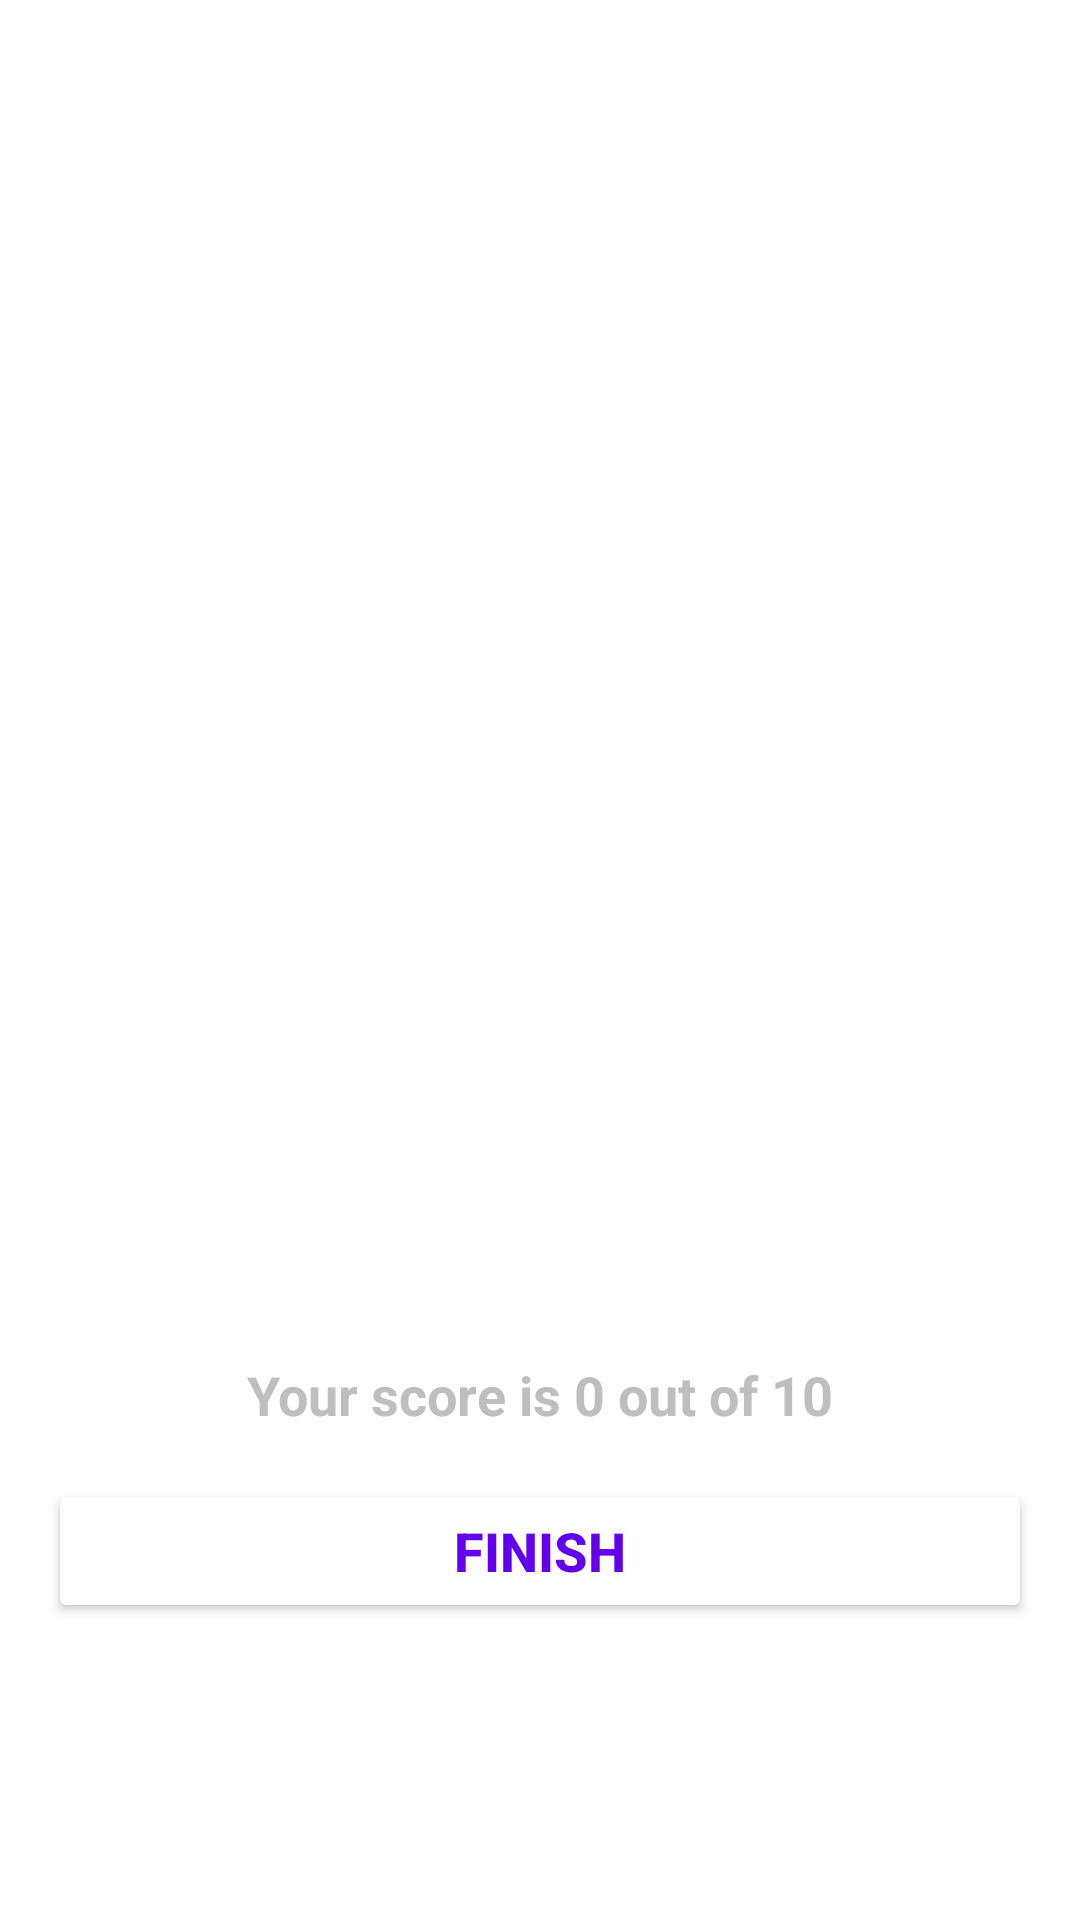

Here is an Android app screen rendered from its layout file. Give the layout XML and the strings, colors and styles it references.
<!-- AndroidManifest.xml: application theme Theme.KotlinQuiz -->
<!-- res/layout/activity_result.xml -->
<?xml version="1.0" encoding="utf-8"?>
<LinearLayout xmlns:android="http://schemas.android.com/apk/res/android"
    xmlns:app="http://schemas.android.com/apk/res-auto"
    xmlns:tools="http://schemas.android.com/tools"
    android:layout_width="match_parent"
    android:layout_height="match_parent"
    android:orientation="vertical"
    android:gravity="center_horizontal"
    android:background="@drawable/ic_bg"
    android:padding="16dp"
    tools:context=".ResultActivity">

    <TextView
        android:id="@+id/tvResult"
        android:layout_width="wrap_content"
        android:layout_height="wrap_content"
        android:textSize="25sp"
        android:text="Result"
        android:textStyle="bold"
        android:textColor="@color/white"
        android:layout_marginTop="16dp"/>

    <ImageView
        android:id="@+id/ivTrophy"
        android:layout_width="200dp"
        android:layout_height="250dp"
        android:layout_marginTop="16dp"
        android:src="@drawable/ic_trophy"
        android:contentDescription="Image"/>

    <TextView
        android:layout_width="wrap_content"
        android:layout_height="wrap_content"
        android:textSize="25sp"
        android:text="Hey, Congratulations!"
        android:textColor="@color/white"
        android:textStyle="bold"
        android:layout_marginTop="16dp"/>

    <TextView
        android:id="@+id/tvName"
        android:layout_width="wrap_content"
        android:layout_height="wrap_content"
        android:textSize="22sp"
        android:textStyle="bold"
        android:textColor="@color/white"
        android:text="Devansh"
        android:layout_marginTop="26dp"/>

    <TextView
        android:id="@+id/tvScore"
        android:layout_width="wrap_content"
        android:layout_height="wrap_content"
        android:text="Your score is 0 out of 10"
        android:textStyle="bold"
        android:textSize="18sp"
        android:layout_marginTop="16dp"
        android:textColor="@android:color/secondary_text_dark"/>

    <Button
        android:id="@+id/btnFinish"
        android:layout_width="match_parent"
        android:layout_height="wrap_content"
        android:text="FINISH"
        android:textSize="18sp"
        android:backgroundTint="@color/white"
        android:textColor="@color/design_default_color_primary"
        android:textStyle="bold"
        android:layout_marginTop="16dp"/>



</LinearLayout>
<!-- resources referenced by this layout -->
<resources>
  <style name="Theme.KotlinQuiz" parent="Theme.MaterialComponents.DayNight.NoActionBar">
          
          <item name="colorPrimary">@color/purple_500</item>
          <item name="colorPrimaryVariant">@color/purple_700</item>
          <item name="colorOnPrimary">@color/white</item>
          
          <item name="colorSecondary">@color/teal_200</item>
          <item name="colorSecondaryVariant">@color/teal_700</item>
          <item name="colorOnSecondary">@color/black</item>
          
          <item name="android:statusBarColor">?attr/colorPrimaryVariant</item>
  
          <item name="android:windowFullscreen"> true </item>
          
      </style>
  <!-- not gathered from this repository: default colours our renderer supplied (Android Studio template values) -->
  <color name="purple_500">#FF6200EE</color>
  <color name="purple_700">#FF3700B3</color>
  <color name="teal_200">#FF03DAC5</color>
  <color name="teal_700">#FF018786</color>
  <color name="black">#FF000000</color>
  <color name="white">#FFFFFFFF</color>
</resources>
